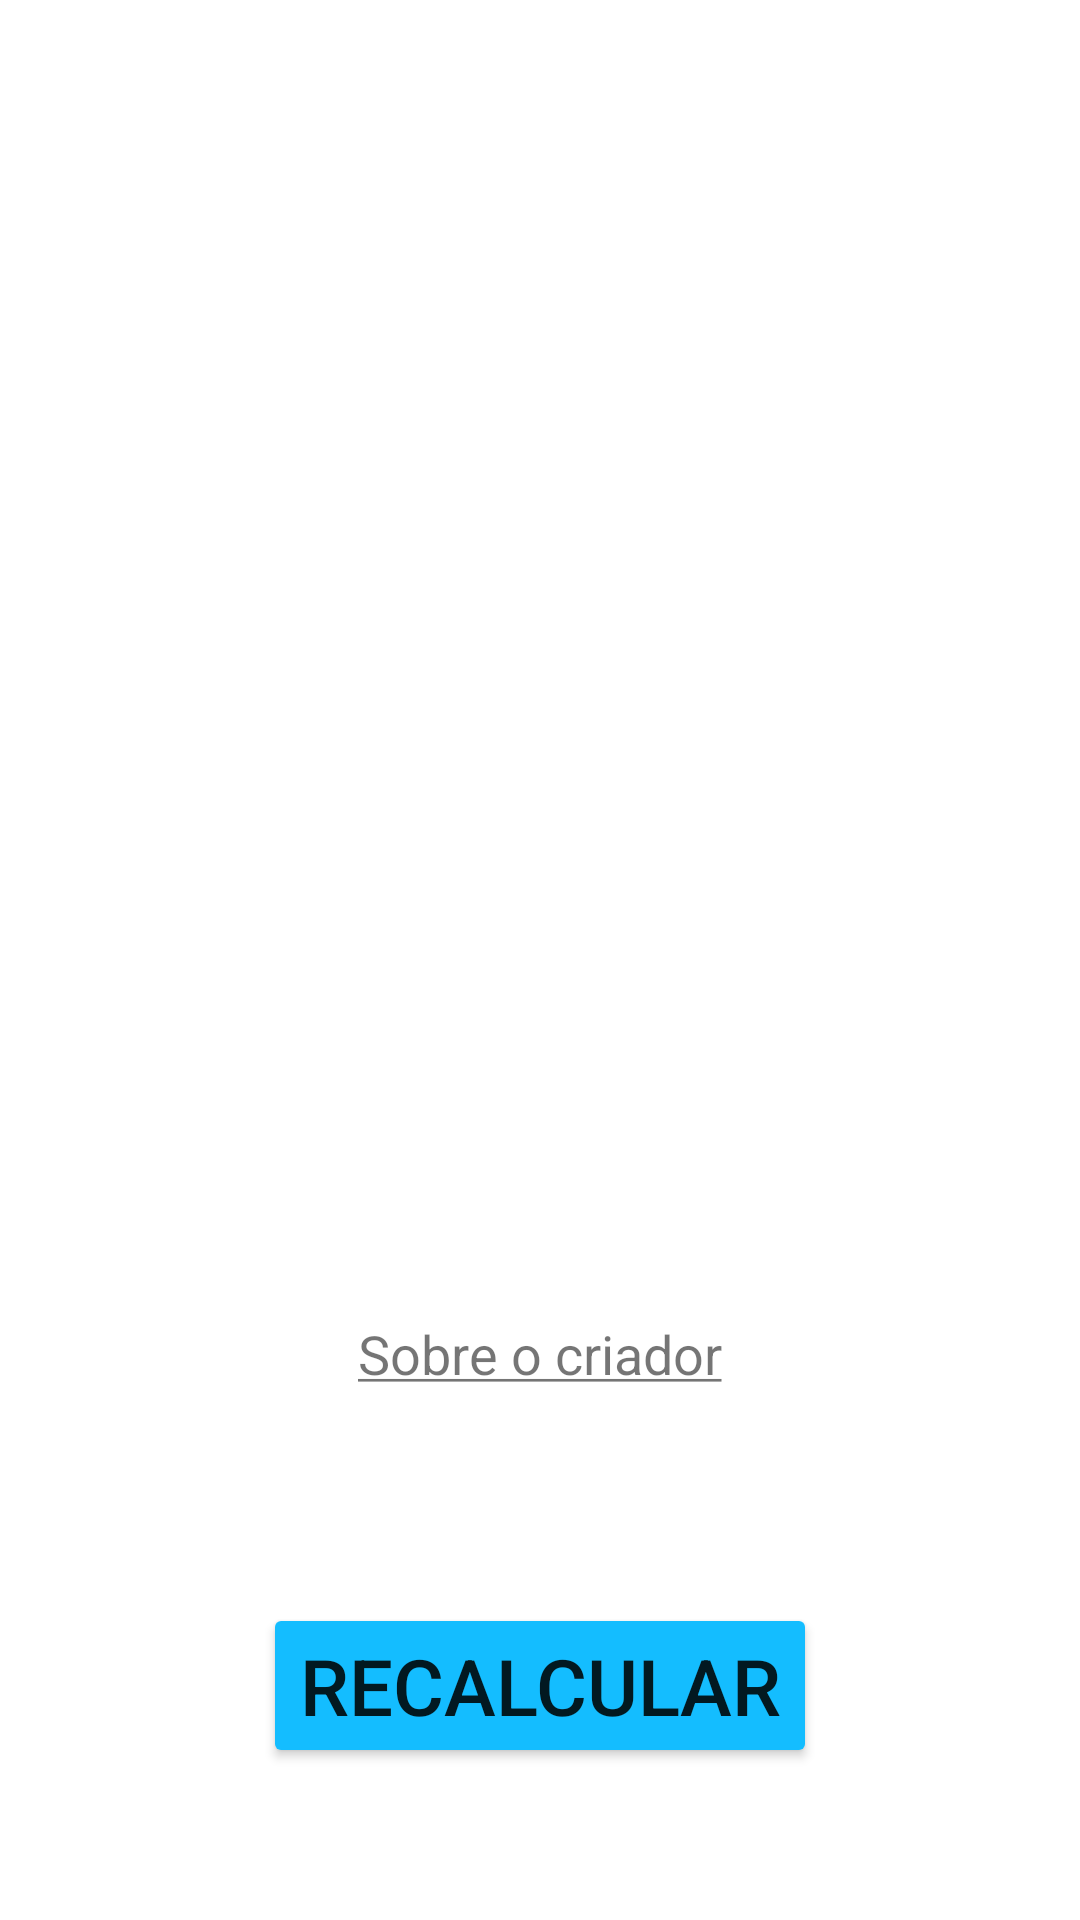

Reconstruct the res/layout file that produces this screen, plus the resources it refers to.
<!-- AndroidManifest.xml: application theme Theme.CalculadoraIMC -->
<!-- res/layout/activity_main.xml -->
<?xml version="1.0" encoding="utf-8"?>
<ScrollView xmlns:android="http://schemas.android.com/apk/res/android"
    xmlns:app="http://schemas.android.com/apk/res-auto"
    xmlns:tools="http://schemas.android.com/tools"
    android:layout_width="match_parent"
    android:layout_height="match_parent"
    android:fillViewport="true"
    tools:context=".DataGatheringActivity">

    <androidx.constraintlayout.widget.ConstraintLayout xmlns:android="http://schemas.android.com/apk/res/android"
        xmlns:app="http://schemas.android.com/apk/res-auto"
        xmlns:tools="http://schemas.android.com/tools"
        android:layout_width="match_parent"
        android:layout_height="match_parent"
        tools:context=".MainActivity">

        <TextView
            android:id="@+id/tvYourBMI"
            android:layout_width="wrap_content"
            android:layout_height="wrap_content"
            android:textStyle="bold"
            android:textSize="@dimen/big_text"
            app:layout_constraintBottom_toTopOf="@id/tvBMIClassification"
            app:layout_constraintStart_toStartOf="parent"
            app:layout_constraintEnd_toEndOf="parent" />
        <TextView
            android:id="@+id/tvBMIClassification"
            android:layout_width="wrap_content"
            android:layout_height="wrap_content"
            android:textStyle="bold"
            android:textSize="@dimen/big_text"
            app:layout_constraintStart_toStartOf="parent"
            app:layout_constraintEnd_toEndOf="parent"
            app:layout_constraintTop_toTopOf="parent"
            app:layout_constraintBottom_toBottomOf="parent"/>

        <TextView
            android:id="@+id/tvAboutCreator"
            android:layout_width="wrap_content"
            android:layout_height="wrap_content"
            android:layout_marginBottom="@dimen/margin_bottom_about_creator"
            android:layout_marginTop="@dimen/margin_top_about_creator"
            android:text="@string/about_creator_redirect"
            android:textSize="@dimen/text_size_link_about_creator"
            app:layout_constraintEnd_toEndOf="parent"
            app:layout_constraintStart_toStartOf="parent"
            app:layout_constraintTop_toBottomOf="@id/tvBMIClassification"
            app:layout_constraintBottom_toTopOf="@id/btRecalculate" />

        <Button
            android:id="@+id/btRecalculate"
            android:layout_width="wrap_content"
            android:layout_height="wrap_content"
            android:backgroundTint="@color/light_blue"
            android:text="@string/recalculate"
            android:textSize="@dimen/big_button_text"
            app:layout_constraintBottom_toBottomOf="parent"
            app:layout_constraintEnd_toEndOf="parent"
            app:layout_constraintStart_toStartOf="parent"
            app:layout_constraintTop_toBottomOf="@id/tvAboutCreator" />

    </androidx.constraintlayout.widget.ConstraintLayout>

</ScrollView>
<!-- resources referenced by this layout -->
<resources>
  <color name="light_blue">#14BDFF</color>
  <dimen name="big_button_text">26dp</dimen>
  <dimen name="big_text">30dp</dimen>
  <dimen name="margin_bottom_about_creator">20dp</dimen>
  <dimen name="margin_top_about_creator">48dp</dimen>
  <dimen name="text_size_link_about_creator">18dp</dimen>
  <string name="about_creator_redirect"><u>Sobre o criador</u></string>
  <string name="recalculate">Recalcular</string>
  <style name="Theme.CalculadoraIMC" parent="Theme.MaterialComponents.DayNight.NoActionBar">
          
          <item name="colorPrimary">@color/light_green</item>
          <item name="colorPrimaryVariant">@color/green</item>
          <item name="colorOnPrimary">@color/white</item>
          
          <item name="colorSecondary">@color/teal_200</item>
          <item name="colorSecondaryVariant">@color/teal_700</item>
          <item name="colorOnSecondary">@color/black</item>
          
          <item name="android:statusBarColor" tools:targetApi="l">?attr/colorPrimaryVariant</item>
          
      </style>
  <color name="light_green">#08CA16</color>
  <color name="green">#0C8B15</color>
  <color name="white">#FFFFFFFF</color>
  <color name="teal_200">#FF03DAC5</color>
  <color name="teal_700">#FF018786</color>
  <color name="black">#FF000000</color>
</resources>
